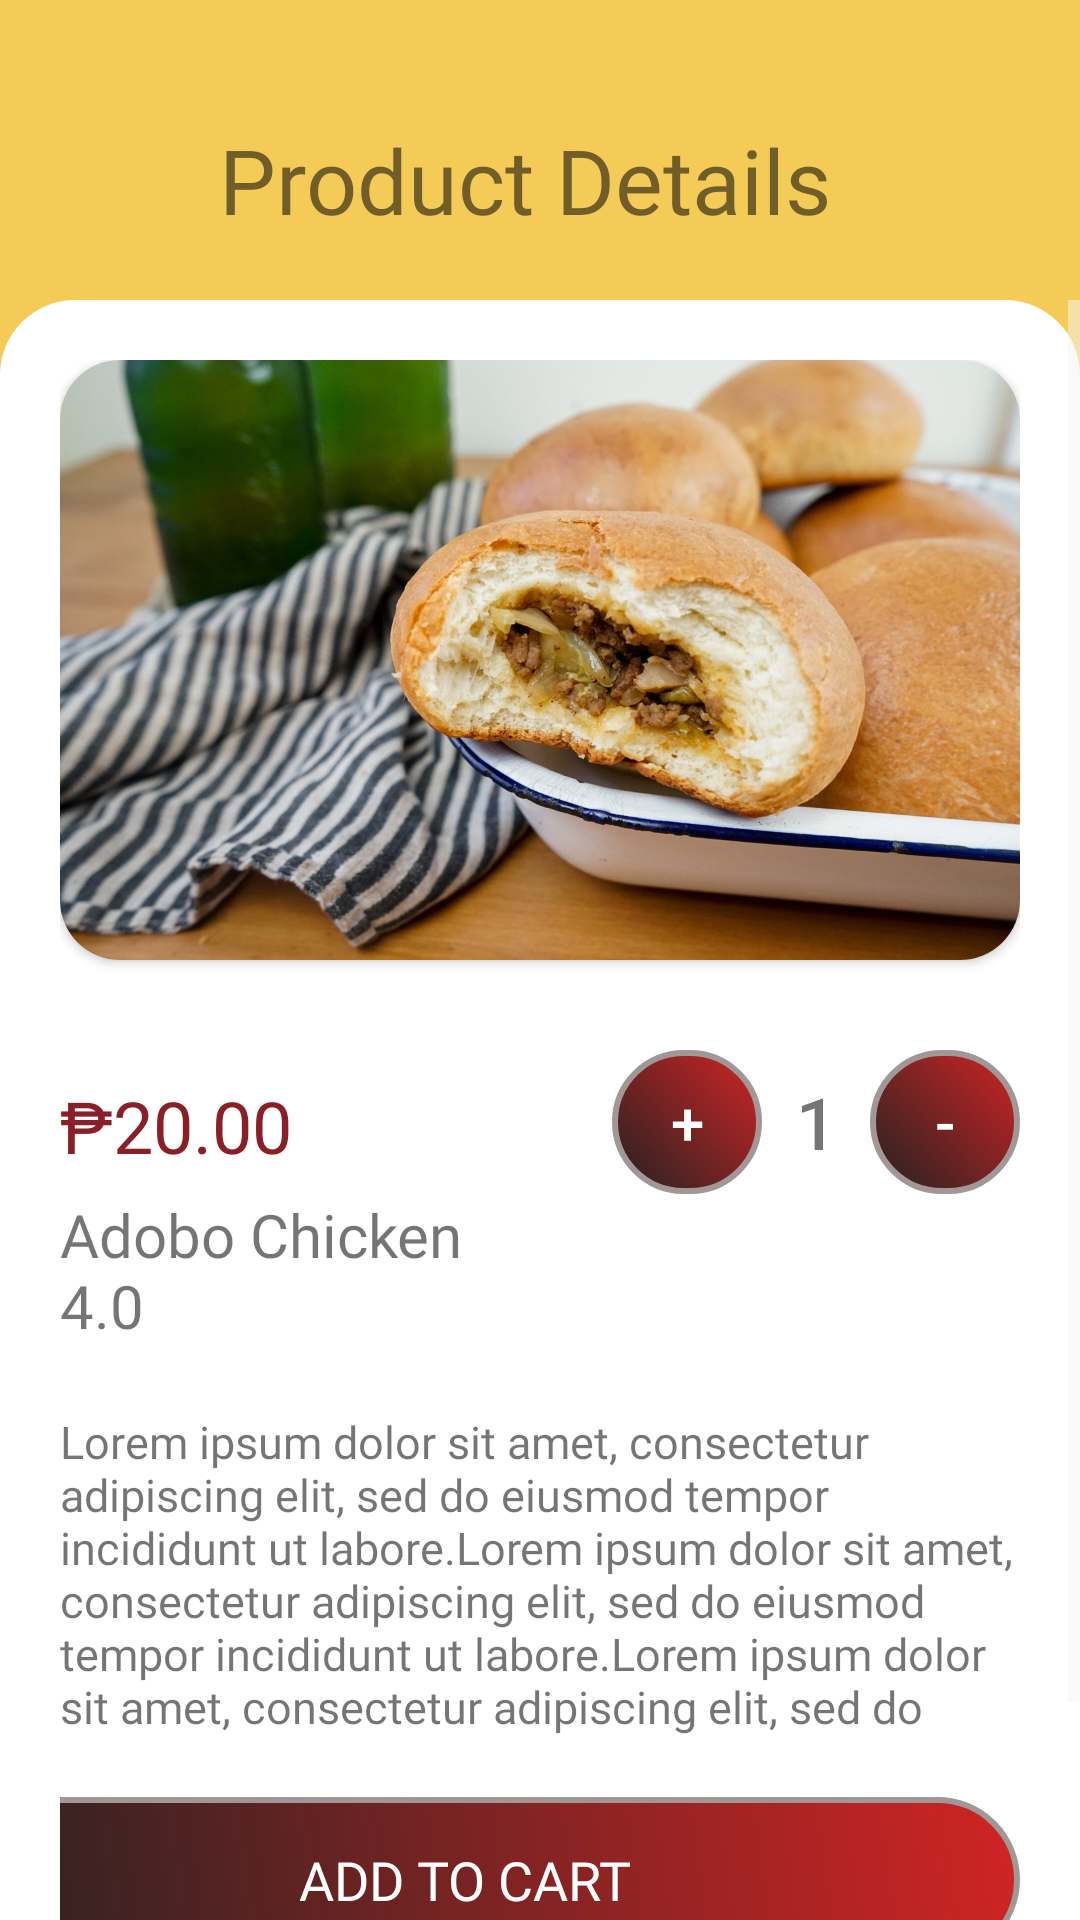

Reconstruct the res/layout file that produces this screen, plus the resources it refers to.
<!-- AndroidManifest.xml: application theme AppTheme -->
<!-- res/layout/fragment_food.xml -->
<?xml version="1.0" encoding="utf-8"?>
<androidx.constraintlayout.widget.ConstraintLayout xmlns:android="http://schemas.android.com/apk/res/android"
    xmlns:app="http://schemas.android.com/apk/res-auto"
    xmlns:tools="http://schemas.android.com/tools"
    android:id="@+id/frameLayout"
    android:layout_width="match_parent"
    android:layout_height="match_parent"
    tools:context=".fragment.FoodFragment">

    <LinearLayout
        android:id="@+id/linearLayout2"
        android:layout_width="match_parent"
        android:layout_height="match_parent"
        android:background="#F5CB58"
        android:orientation="vertical"
        app:layout_constraintBottom_toBottomOf="parent"
        app:layout_constraintEnd_toEndOf="parent"
        app:layout_constraintStart_toStartOf="parent"
        app:layout_constraintTop_toTopOf="parent">

        <Space
            android:layout_width="wrap_content"
            android:layout_height="20dp"/>

        <LinearLayout
            android:layout_width="match_parent"
            android:layout_height="wrap_content"
            android:gravity="center"
            android:orientation="horizontal"
            android:padding="15dp"
            android:paddingBottom="0dp">

            <TextView
                android:layout_width="250dp"
                android:layout_height="50dp"
                android:layout_marginRight="10dp"
                android:fontFamily="@font/poppins_bold"
                android:gravity="center"
                android:text="Product Details"
                android:textSize="30sp" />




        </LinearLayout>

        <ScrollView
            android:layout_width="match_parent"
            android:layout_height="match_parent"
            android:background="@drawable/rounded_pagecard"
            >



            <LinearLayout
                android:layout_width="match_parent"
                android:layout_height="wrap_content"
                android:orientation="vertical"
                android:padding="20dp">

                <androidx.cardview.widget.CardView
                    android:layout_width="match_parent"
                    android:layout_height="200dp"
                    android:layout_weight="0"
                    app:cardCornerRadius="20dp">

                    <ImageView
                        android:id="@+id/foodimage"
                        android:layout_width="match_parent"
                        android:layout_height="match_parent"
                        android:layout_gravity="center"
                        android:layout_weight="0"
                        android:scaleType="centerCrop"
                        android:src="@drawable/meatroll" />
                </androidx.cardview.widget.CardView>

                <Space
                    android:layout_width="match_parent"
                    android:layout_height="30dp"
                    android:layout_weight="0" />

                <LinearLayout
                    android:layout_width="match_parent"
                    android:layout_height="wrap_content"
                    android:layout_weight="0"
                    android:orientation="horizontal">

                    <TextView
                        android:id="@+id/food_item_price"
                        android:layout_width="142dp"
                        android:layout_height="30dp"
                        android:layout_gravity="center"
                        android:layout_weight="1"
                        android:fontFamily="@font/poppins_bold"
                        android:gravity="center|left"
                        android:text="₱20.00"
                        android:textColor="@color/redMaroon"
                        android:textSize="24sp" />

                    <LinearLayout
                        android:layout_width="wrap_content"
                        android:layout_height="wrap_content"
                        android:layout_weight="1"
                        android:gravity="end"
                        android:orientation="horizontal">

                        <Button
                            android:id="@+id/increment"
                            android:layout_width="50dp"
                            android:layout_height="wrap_content"
                            android:layout_gravity="end"
                            android:layout_weight="0"
                            android:background="@drawable/shape"
                            android:text="+"
                            android:textColor="@color/white"
                            android:textSize="20sp" />

                        <TextView
                            android:id="@+id/quantitynum"
                            android:layout_width="36dp"
                            android:layout_height="wrap_content"

                            android:layout_gravity="center"
                            android:layout_weight="0"
                            android:fontFamily="sans-serif-medium"
                            android:gravity="center"
                            android:text="1"
                            android:textSize="24sp" />

                        <Button
                            android:id="@+id/decrement"
                            android:layout_width="50dp"
                            android:layout_height="wrap_content"
                            android:layout_gravity="end"
                            android:layout_weight="0"
                            android:background="@drawable/shape"
                            android:text="-"
                            android:textColor="@color/white"
                            android:textSize="20sp" />
                    </LinearLayout>
                </LinearLayout>

                <Space
                    android:layout_width="match_parent"
                    android:layout_height="wrap_content"
                    android:layout_weight="0" />

                <TextView
                    android:id="@+id/food_item_name"
                    android:layout_width="wrap_content"
                    android:layout_height="wrap_content"
                    android:layout_weight="0"
                    android:fontFamily="@font/poppins_bold"
                    android:text="Adobo Chicken"
                    android:textSize="20sp" />

                <TextView
                    android:id="@+id/food_item_rating"
                    android:layout_width="wrap_content"
                    android:layout_height="50dp"
                    android:layout_marginTop="-15dp"
                    android:layout_marginRight="10dp"
                    android:layout_weight="0"
                    android:fontFamily="@font/poppins_bold"
                    android:gravity="center"
                    android:text="4.0"
                    android:textAlignment="textEnd"
                    android:textSize="20sp" />

                <Space
                    android:layout_width="match_parent"
                    android:layout_height="10dp"
                    android:layout_weight="0" />

                <TextView
                    android:id="@+id/food_item_description"
                    android:layout_width="match_parent"
                    android:layout_height="wrap_content"
                    android:layout_weight="0"
                    android:fontFamily="@font/poppins"
                    android:text="Lorem ipsum dolor sit amet, consectetur adipiscing elit, sed do eiusmod tempor incididunt ut labore.Lorem ipsum dolor sit amet, consectetur adipiscing elit, sed do eiusmod tempor incididunt ut labore.Lorem ipsum dolor sit amet, consectetur adipiscing elit, sed do "
                    android:textSize="15sp" />

                <Space
                    android:layout_width="match_parent"
                    android:layout_height="20dp"
                    android:layout_weight="0" />

                <Button
                    android:id="@+id/btnaddtocart"
                    android:layout_width="370dp"
                    android:layout_height="55dp"
                    android:layout_gravity="bottom|center|end"
                    android:layout_weight="0"
                    android:background="@drawable/shape"
                    android:fontFamily="@font/league_med"
                    android:foregroundGravity="center"
                    android:gravity="center"
                    android:text="Add To Cart"
                    android:textColor="@color/white"
                    android:textSize="18sp" />

                <Space
                    android:layout_width="match_parent"
                    android:layout_height="50dp"
                    android:layout_weight="0" />



        </LinearLayout>

        </ScrollView>
    </LinearLayout>



</androidx.constraintlayout.widget.ConstraintLayout>
<!-- resources referenced by this layout -->
<resources>
  <color name="redMaroon">#8B1F28</color>
  <color name="white">#FFFFFFFF</color>
  <!-- drawable meatroll: jpg bitmap (drawable, 391108 bytes) -->
  <!-- drawable rounded_pagecard (drawable) -->
  <?xml version="1.0" encoding="utf-8"?>
  <shape  xmlns:android="http://schemas.android.com/apk/res/android"
      android:shape="rectangle"
      android:padding="10dp">
  
      <solid android:color="#FFFFFF" />
      <corners
  
          android:topLeftRadius="25dp"
          android:topRightRadius="25dp" />
  </shape >
  <!-- drawable shape (drawable) -->
  <?xml version="1.0" encoding="utf-8"?>
  <shape xmlns:android="http://schemas.android.com/apk/res/android" >
      <stroke android:width="2dp"
          android:color="#A19797"/>
      <gradient
          android:angle="225"
          android:startColor="#D02424"
          android:endColor="#DD000000"/>
      <corners
          android:radius="100dp" />
  </shape>
  <style name="AppTheme" parent="Theme.AppCompat.Light.NoActionBar">
          
          <item name="android:windowFullscreen">true</item>
          <item name="colorPrimary">@color/purple_500</item>
          <item name="colorPrimaryVariant">@color/purple_700</item>
          <item name="colorOnPrimary">@color/white</item>
          
          <item name="colorSecondary">@color/teal_200</item>
          <item name="colorSecondaryVariant">@color/teal_700</item>
          <item name="colorOnSecondary">@color/black</item>
          
          <item name="android:statusBarColor">?attr/colorPrimaryVariant</item>
          
          <item name="android:listDivider" />
          <item name="android:textColorSecondary">@drawable/screen_background_holo_light</item>
  
  
      </style>
  <color name="purple_500">#FF6200EE</color>
  <color name="purple_700">#FF3700B3</color>
  <color name="teal_200">#FF03DAC5</color>
  <color name="teal_700">#FF018786</color>
  <color name="black">#FF000000</color>
</resources>
